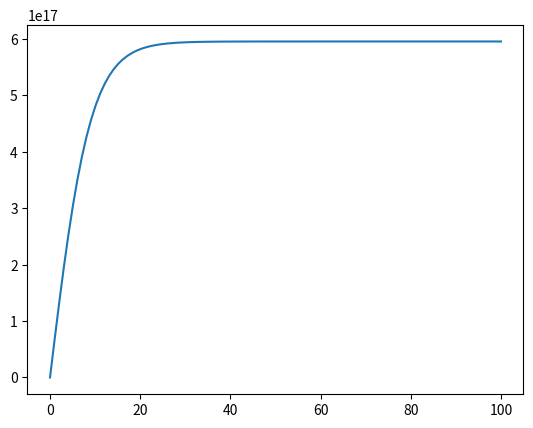

This chart was generated by the following Python code:
from scipy.integrate import odeint
import numpy as np
import csv
import matplotlib.pyplot as plt


def vectorfield(w, t, p):
    """
    Defines the differential equations for the coupled spring-mass system.

    Arguments:
        w :  vector of the state variables:
                  w = [x1,y1,x2,y2]
        t :  time
        p :  vector of the parameters:
                  p = [m1,m2,k1,k2,L1,L2,b1,b2]
    """
    c_surf, cm0 = w


    # Create f = (x1',y1',x2',y2'):
    f = [(1 - Pr)*flux_atom*(1 - c_surf / n_surf) - flux_atom*sigma_exc*c_surf - 2*nu_0d*lambda_des**2*np.exp(-2*E_D/k_B/temp)*c_surf**2 - nu_0sb*np.exp(-E_A/k_B/temp)*c_surf + nu_0bs*lambda_abs*np.exp(-E_R/k_B/temp)*cm0*(1- c_surf / n_surf),
         1/alpha*nu_0sb*np.exp(-E_A/k_B/temp)*c_surf - 1/alpha*nu_0bs*lambda_abs*np.exp(-E_R/k_B/temp)*cm0*(1- c_surf / n_surf) + 1/alpha*(-1.91e-7*np.exp(-0.2/k_B/temp)*grad)]
    return f


def temperature(t):
    if t < 50:
        return 500
    else:
        return 500


# Parameter values

temp = 800
rho = 6.3e28
n_surf = 6.9*rho**(2/3)
n_TIS = 6*rho
Pr = 0.81
flux_atom = 2.6e19 #Expression("t<50?2.6e19 : (t<98?2.6e19*(1-100/t):1e-2)", t=k, degree=0)
sigma_exc = 1.7e-21
k_B = 8.6e-5  # Boltzmann constant
nu_0d = 1e13
nu_0sb = 1e13
nu_0bs = 1e13
lambda_des = 1/(n_surf**(1/2))
lambda_abs = n_surf/n_TIS
E_D = 0.69
E_A = 1.33
E_R = 0.2
grad = 0#-4.4e23
alpha = 110e-12
#teta = c_surf / n_surf
#phi_atom = (1 - Pr)*flux_atom*(1 - teta)
#phi_exc = flux_atom*sigma_exc*c_surf
#phi_desorb = 2*nu_0d*lambda_des**2*np.exp(-2*E_D/k_B/temp)*c_surf**(2)
#phi_sb = nu_0sb*np.exp(-E_A/k_B/temp)*c_surf
#phi_bs = nu_0bs*lambda_abs*np.exp(-E_R/k_B/temp)*cm0*(1-teta)
#phi_diff = -D*grad

p= []

# Initial conditions
# x1 and x2 are the initial displacements; y1 and y2 are the initial velocities
c_surf, cm0 = 0, 0

# ODE solver parameters
abserr = 1.0e12
relerr = 1.0e-15
stoptime = 100
numpoints = 100

# Pack up the parameters and initial conditions:
w0 = [c_surf, cm0]
solution = [w0]
# Define time array
t = [stoptime * float(i) / (numpoints - 1) for i in range(numpoints)]

i = 0

#Time stepping
while t[i] < stoptime:
    temp = temperature(t[i]) #update temperature
    wsol, infodict = odeint(vectorfield, w0, [t[i], t[i+1]], args=(p,),
              atol=abserr, rtol=relerr, full_output=True)
    w0 = [wsol[1][0], wsol[1][1]] #update previous solution
    solution.append(w0) #update solution field
    i += 1

plt.plot(t, np.array(solution)[:,1], label='cm0')
#plt.plot(t, np.array(solution)[:,0], label='n_surf')
plt.show()
